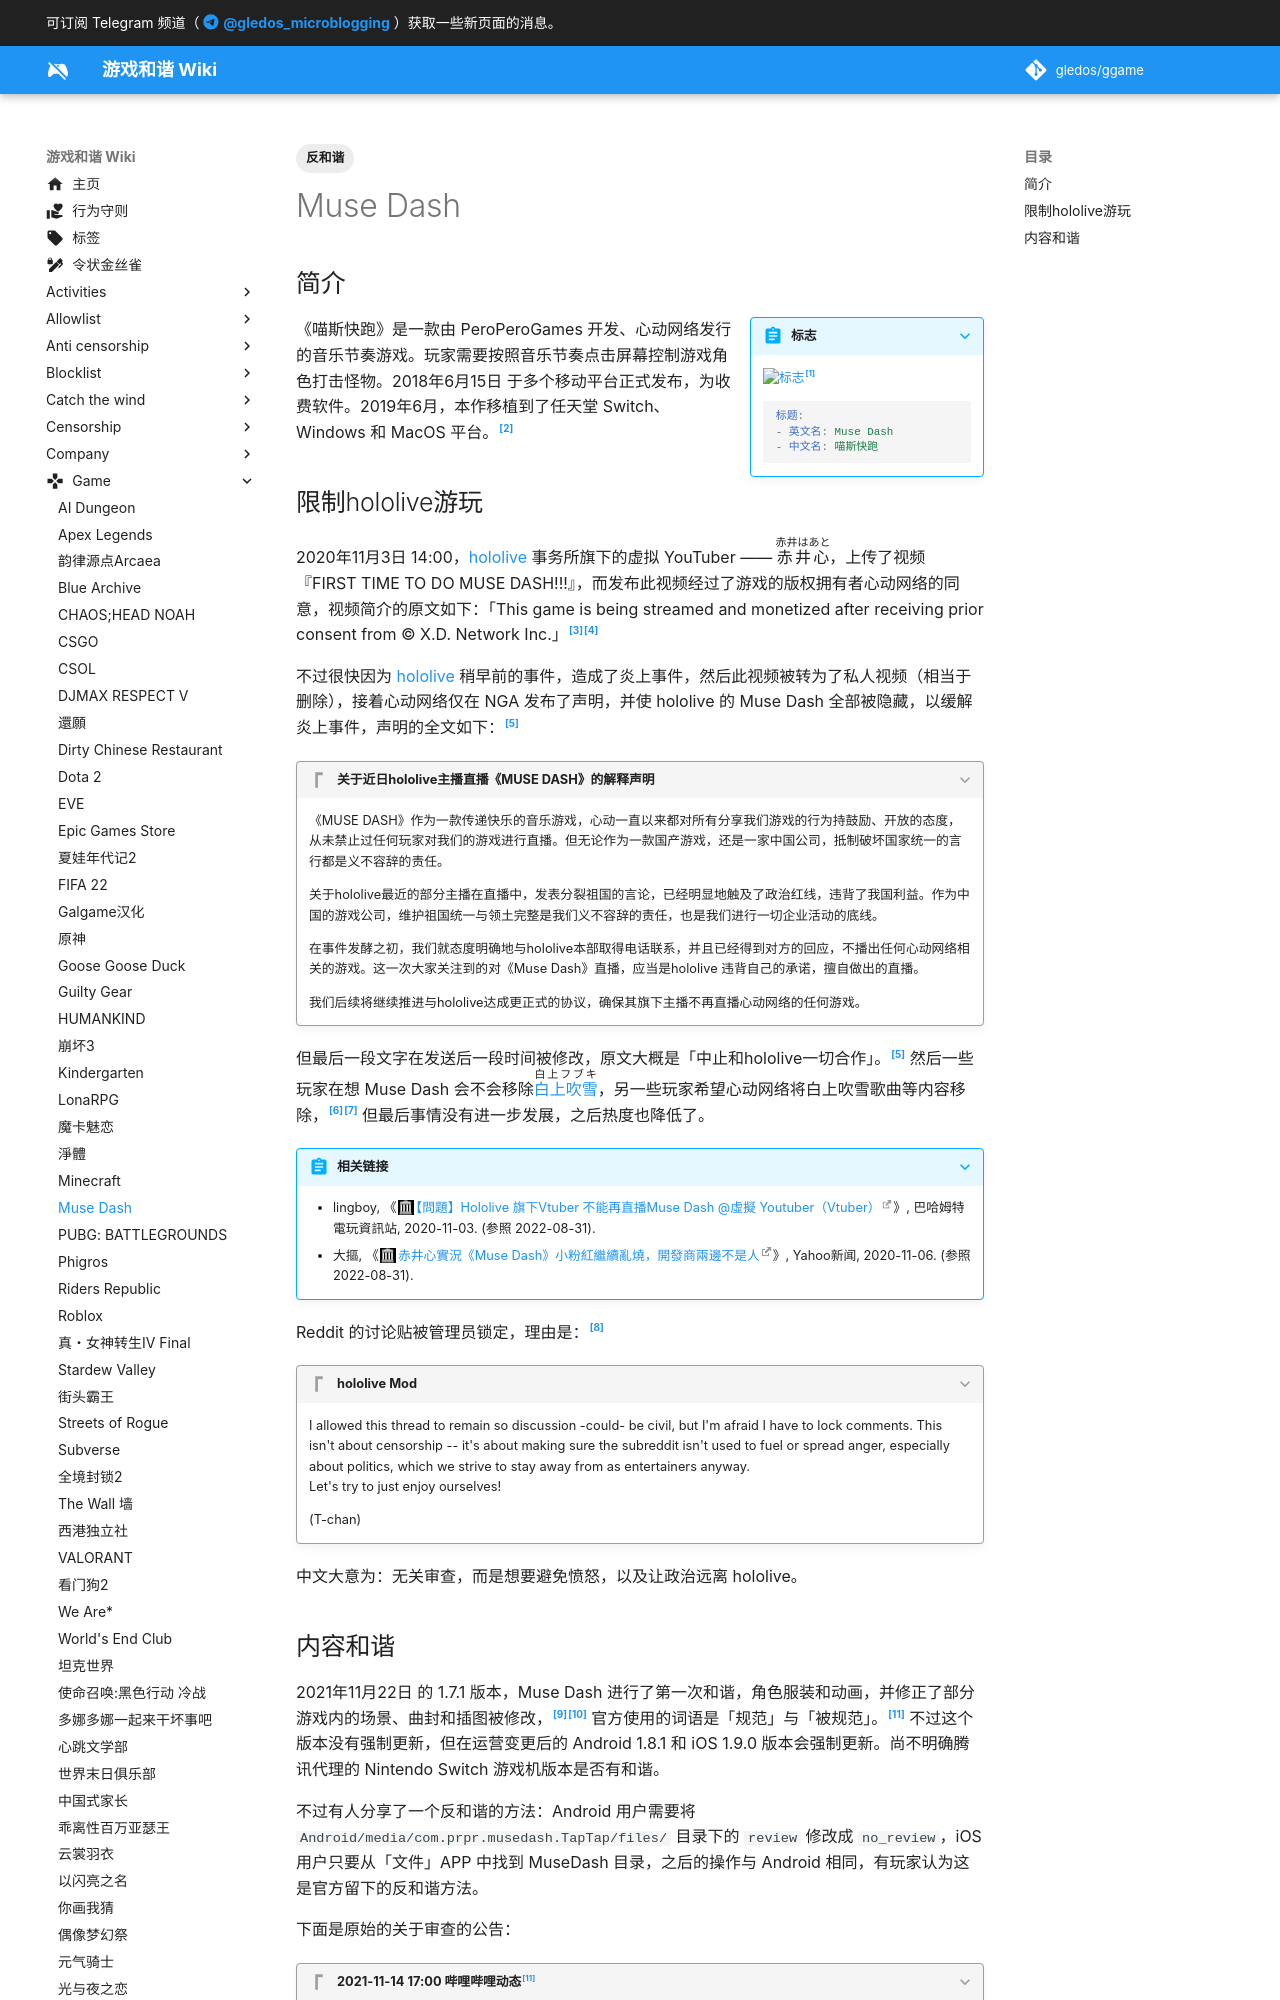

repository: gledos/ggame · page: game/Muse_Dash.html · generator: mkdocs

---
title: Muse Dash
description:
published: true
date: "2022-10-13T16:51:17"
tags:
- 反和谐
editor: markdown
dateCreated: "2022-08-31T15:16:29"
---

## 简介

> [!summary inline end]+ 标志
>
> ![标志](https://s3.tebi.io/ggame/game/Muse_Dash/logo.webp)[^logo]
>
> ```yaml
> 标题:
> - 英文名: Muse Dash
> - 中文名: 喵斯快跑
> ```

[^logo]: RockyV, <https://www.steamgriddb.com/logo/18086>, SteamGridDB, Jun 28, 2020 11:20 AM.

《喵斯快跑》是一款由 PeroPeroGames 开发、心动网络发行的音乐节奏游戏。玩家需要按照音乐节奏点击屏幕控制游戏角色打击怪物。2018年6月15日 于多个移动平台正式发布，为收费软件。2019年6月，本作移植到了任天堂 Switch、Windows 和 MacOS 平台。[^wiki]

[^wiki]: 《[喵斯快跑](https://zh.wikipedia.org/wiki/喵斯快跑)》, 维基百科. 2022-08-23. 参照: 2022-08-31. [Online].
